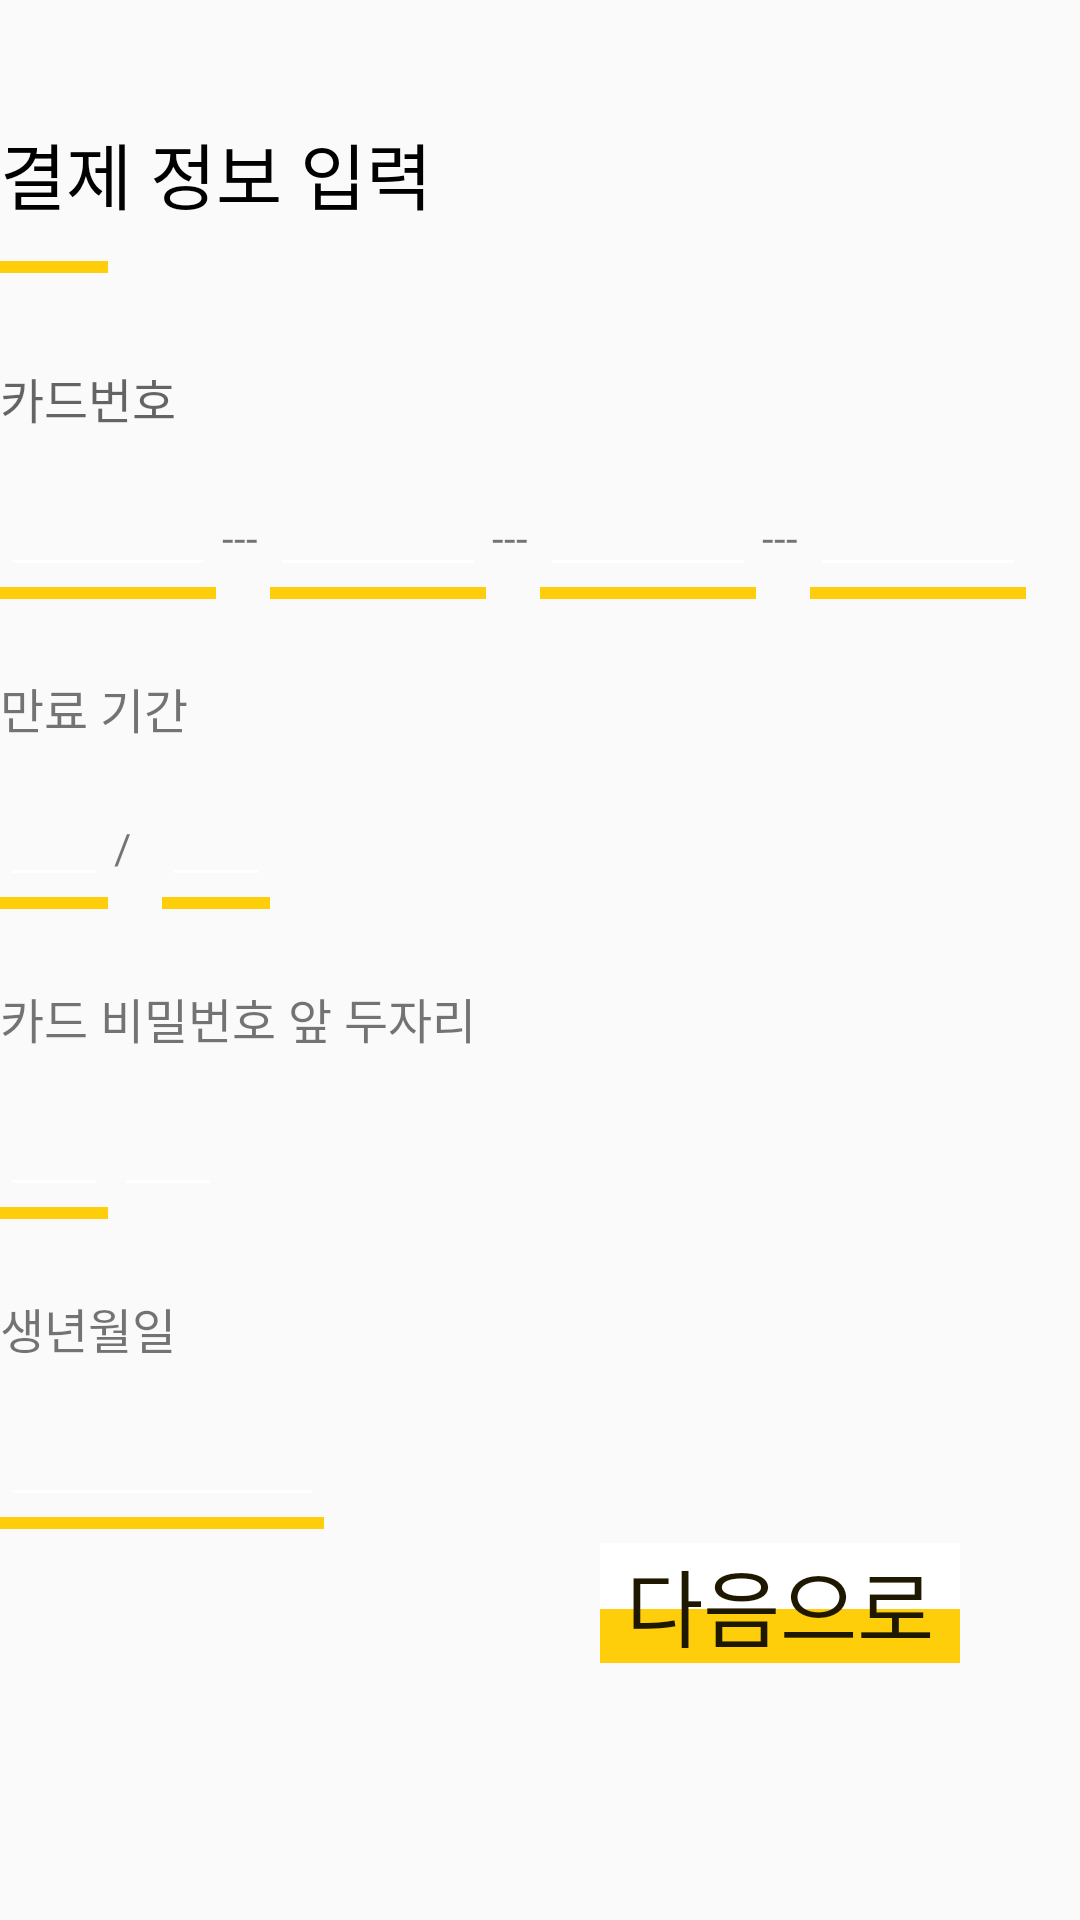

This screen was rendered from an Android layout file. Write that file and the resources it references.
<!-- AndroidManifest.xml: application theme AppTheme -->
<!-- res/layout/activity_payment.xml -->
<?xml version="1.0" encoding="utf-8"?>
<LinearLayout xmlns:android="http://schemas.android.com/apk/res/android"
    xmlns:tools="http://schemas.android.com/tools"
    android:layout_width="match_parent"
    android:layout_height="match_parent"
    android:layout_marginLeft="16dp"
    android:layout_marginRight="16dp"
    android:orientation="vertical">

    <LinearLayout
        android:layout_width="match_parent"
        android:layout_height="wrap_content"
        android:layout_marginTop="40dp"
        android:orientation="vertical">

        <LinearLayout
            android:layout_width="match_parent"
            android:layout_height="wrap_content"
            android:layout_marginBottom="12dp">

            <TextView
                android:layout_width="wrap_content"
                android:layout_height="wrap_content"
                android:text="결제 정보 입력"
                android:textColor="#000000"
                android:textSize="24dp" />

        </LinearLayout>

        <View
            android:layout_width="36dp"
            android:layout_height="4dp"
            android:background="#ffce0a" />
    </LinearLayout>


    <TextView
        android:layout_width="wrap_content"
        android:layout_height="wrap_content"
        android:layout_marginBottom="10dp"
        android:layout_marginTop="30dp"
        android:hint="@string/pay_cardNumber"
        android:textSize="16dp" />

    <LinearLayout
        android:layout_width="match_parent"
        android:layout_height="wrap_content"
        android:orientation="horizontal">

        <LinearLayout
            android:layout_width="match_parent"
            android:layout_height="50sp"
            android:orientation="horizontal">

            <LinearLayout
                android:layout_width="72sp"
                android:layout_height="wrap_content"
                android:layout_marginRight="2sp"
                android:orientation="vertical">

                <EditText
                    android:id="@+id/payment_cardnum_input1"
                    android:layout_width="match_parent"
                    android:layout_height="wrap_content"
                    android:backgroundTint="@color/colorWhite"
                    android:textSize="18sp" />

                <View
                    android:layout_width="match_parent"
                    android:layout_height="4dp"
                    android:background="#ffce0a" />

            </LinearLayout>


            <TextView
                android:layout_width="14sp"
                android:layout_height="match_parent"
                android:layout_marginRight="2sp"
                android:gravity="center_vertical"
                android:text="---" />

            <LinearLayout
                android:layout_width="72sp"
                android:layout_height="wrap_content"
                android:layout_marginRight="2sp"
                android:orientation="vertical">

                <EditText
                    android:id="@+id/payment_cardnum_input2"
                    android:layout_width="match_parent"
                    android:layout_height="wrap_content"
                    android:backgroundTint="@color/colorWhite"
                    android:textSize="18sp" />

                <View
                    android:layout_width="match_parent"
                    android:layout_height="4dp"
                    android:background="#ffce0a" />

            </LinearLayout>


            <TextView
                android:layout_width="14sp"
                android:layout_height="match_parent"
                android:layout_marginRight="2sp"
                android:gravity="center_vertical"
                android:text="---" />

            <LinearLayout
                android:layout_width="72sp"
                android:layout_height="wrap_content"
                android:layout_marginRight="2sp"
                android:orientation="vertical">

                <EditText
                    android:id="@+id/payment_cardnum_input3"
                    android:layout_width="match_parent"
                    android:layout_height="wrap_content"
                    android:backgroundTint="@color/colorWhite"
                    android:textSize="18sp" />

                <View
                    android:layout_width="match_parent"
                    android:layout_height="4dp"
                    android:background="#ffce0a" />

            </LinearLayout>


            <TextView
                android:layout_width="14sp"
                android:layout_height="match_parent"
                android:layout_marginRight="2sp"
                android:gravity="center_vertical"
                android:text="---" />

            <LinearLayout
                android:layout_width="72sp"
                android:layout_height="wrap_content"
                android:layout_marginRight="2sp"
                android:orientation="vertical">

                <EditText
                    android:id="@+id/payment_cardnum_input4"
                    android:layout_width="match_parent"
                    android:layout_height="wrap_content"
                    android:backgroundTint="@color/colorWhite"
                    android:textSize="18sp" />

                <View
                    android:layout_width="match_parent"
                    android:layout_height="4dp"
                    android:background="#ffce0a" />

            </LinearLayout>

        </LinearLayout>

    </LinearLayout>

    <TextView
        android:layout_width="wrap_content"
        android:layout_height="wrap_content"
        android:layout_marginBottom="10dp"
        android:layout_marginTop="20dp"
        android:text="만료 기간"
        android:textSize="16dp" />

    <LinearLayout
        android:layout_width="match_parent"
        android:layout_height="50sp">


        <LinearLayout
            android:layout_width="36sp"
            android:layout_height="wrap_content"
            android:layout_marginRight="2sp"
            android:orientation="vertical">

            <EditText
                android:id="@+id/payment_enddate_input1"
                android:layout_width="match_parent"
                android:layout_height="wrap_content"
                android:backgroundTint="@color/colorWhite"
                android:textSize="18sp" />

            <View
                android:layout_width="match_parent"
                android:layout_height="4dp"
                android:background="#ffce0a" />

        </LinearLayout>

        <TextView
            android:layout_width="14sp"
            android:layout_height="match_parent"
            android:layout_marginRight="2sp"
            android:gravity="center_vertical"
            android:text="/" />

        <LinearLayout
            android:layout_width="36sp"
            android:layout_height="wrap_content"
            android:layout_marginRight="2sp"
            android:orientation="vertical">

            <EditText
                android:id="@+id/payment_enddate_input2"
                android:layout_width="match_parent"
                android:layout_height="wrap_content"
                android:backgroundTint="@color/colorWhite"
                android:textSize="18sp" />

            <View
                android:layout_width="match_parent"
                android:layout_height="4dp"
                android:background="#ffce0a" />

        </LinearLayout>

    </LinearLayout>

    <TextView
        android:layout_width="wrap_content"
        android:layout_height="wrap_content"
        android:layout_marginBottom="10dp"
        android:layout_marginTop="20dp"
        android:text="카드 비밀번호 앞 두자리"
        android:textSize="16dp" />

    <LinearLayout
        android:layout_width="match_parent"
        android:layout_height="50sp">


        <LinearLayout
            android:layout_width="36sp"
            android:layout_height="wrap_content"
            android:layout_marginRight="2sp"
            android:orientation="vertical">

            <EditText
                android:id="@+id/payment_cardpw_input1"
                android:layout_width="match_parent"
                android:layout_height="wrap_content"
                android:backgroundTint="@color/colorWhite"
                android:textSize="18sp" />

            <View
                android:layout_width="match_parent"
                android:layout_height="4dp"
                android:background="#ffce0a" />

        </LinearLayout>

        <LinearLayout
            android:layout_width="36sp"
            android:layout_height="wrap_content"
            android:layout_marginRight="2sp"
            android:orientation="vertical">

            <EditText
                android:id="@+id/payment_cardpw_input2"
                android:layout_width="match_parent"
                android:layout_height="wrap_content"
                android:backgroundTint="@color/colorWhite"
                android:inputType="textPassword"
                android:textSize="18sp" />


        </LinearLayout>


    </LinearLayout>

    <TextView
        android:layout_width="wrap_content"
        android:layout_height="wrap_content"
        android:layout_marginBottom="10dp"
        android:layout_marginTop="20dp"
        android:text="생년월일"
        android:textSize="16dp" />

    <LinearLayout
        android:layout_width="match_parent"
        android:layout_height="50sp">


        <LinearLayout
            android:layout_width="108sp"
            android:layout_height="wrap_content"
            android:layout_marginRight="2sp"
            android:orientation="vertical">

            <EditText
                android:id="@+id/payment_birth_input1"
                android:layout_width="match_parent"
                android:layout_height="wrap_content"
                android:backgroundTint="@color/colorWhite"
                android:textSize="18sp" />

            <View
                android:layout_width="match_parent"
                android:layout_height="4dp"
                android:background="#ffce0a" />

        </LinearLayout>


    </LinearLayout>

    <RelativeLayout
        android:id="@+id/payment_layout1"
        android:layout_width="120dp"
        android:layout_height="40dp"
        android:layout_marginLeft="200dp"
        android:background="@color/colorWhite">

        <View
            android:layout_width="match_parent"
            android:layout_height="18dp"
            android:layout_alignParentBottom="true"
            android:background="#ffce0a" />

        <TextView
            android:layout_width="match_parent"
            android:layout_height="wrap_content"
            android:background="#00000000"
            android:gravity="center_horizontal"
            android:text="다음으로"
            android:textColor="#1e1801"
            android:textSize="28sp" />
    </RelativeLayout>


</LinearLayout>
<!-- resources referenced by this layout -->
<resources>
  <color name="colorWhite">#FFFFFF</color>
  <string name="pay_cardNumber">카드번호</string>
  <style name="AppTheme" parent="Theme.AppCompat.Light.NoActionBar">
          
          <item name="colorPrimary">@color/colorPrimary</item>
          <item name="colorPrimaryDark">@color/colorPrimaryDark</item>
          <item name="colorAccent">@color/colorAccent</item>
      </style>
  <color name="colorPrimary">#ffce0a</color>
  <color name="colorPrimaryDark">#ffce0a</color>
  <color name="colorAccent">#FF4081</color>
</resources>
